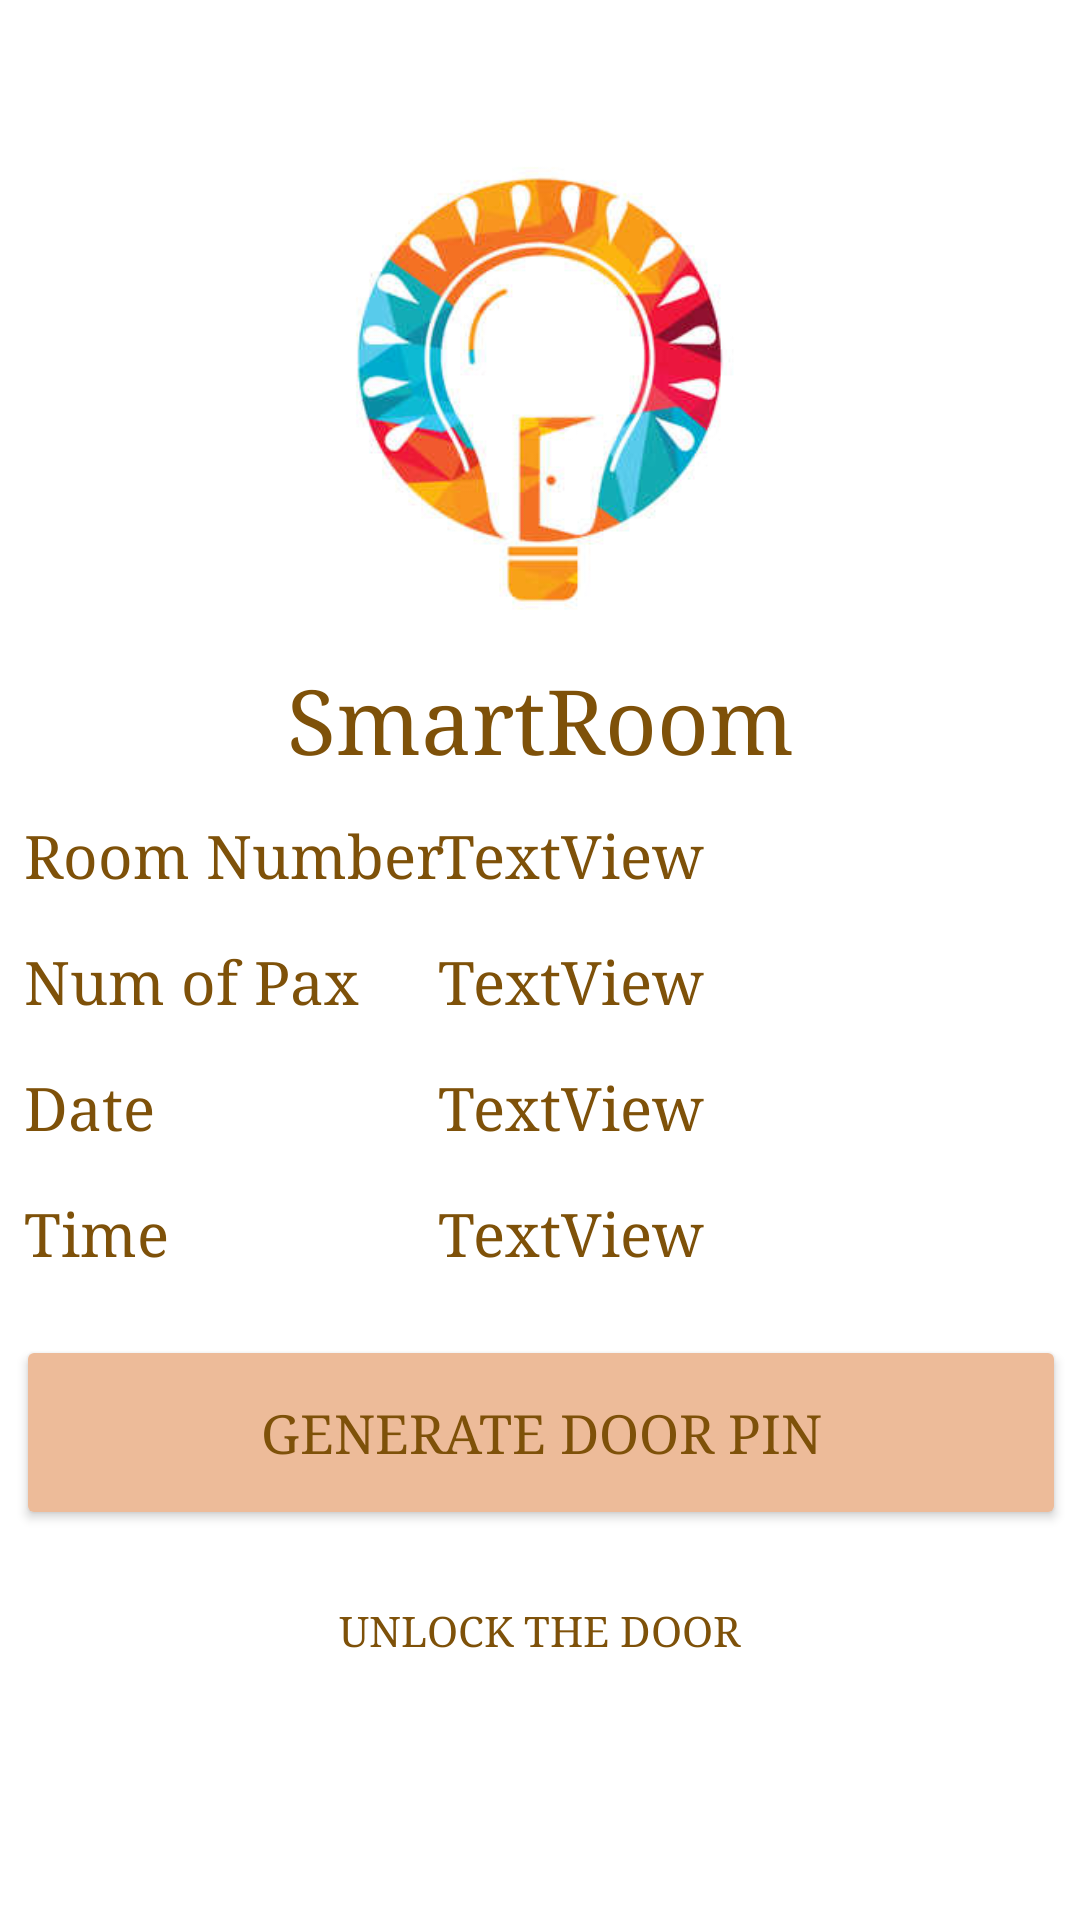

Write the Android layout XML for this screen, with the resource values it uses.
<!-- AndroidManifest.xml: application theme Theme.SmartRoom -->
<!-- res/layout/activity_reservation.xml -->
<?xml version="1.0" encoding="utf-8"?>
<androidx.constraintlayout.widget.ConstraintLayout xmlns:android="http://schemas.android.com/apk/res/android"
    xmlns:app="http://schemas.android.com/apk/res-auto"
    xmlns:tools="http://schemas.android.com/tools"
    android:layout_width="match_parent"
    android:layout_height="match_parent">

    <Button
        android:id="@+id/buttonReserve"
        android:layout_width="350dp"
        android:layout_height="65dp"
        android:layout_marginStart="8dp"
        android:layout_marginLeft="8dp"
        android:layout_marginEnd="8dp"
        android:layout_marginRight="8dp"
        android:layout_marginBottom="130dp"
        android:fontFamily="serif"
        android:text="@string/buttonReserve"
        android:textColor="@color/my_brown"
        android:textSize="18sp"
        app:backgroundTint="@color/my_background"
        app:layout_constraintBottom_toBottomOf="parent"
        app:layout_constraintEnd_toEndOf="parent"
        app:layout_constraintHorizontal_bias="0.488"
        app:layout_constraintStart_toStartOf="parent" />

    <ImageView
        android:id="@+id/imageView5"
        android:layout_width="314dp"
        android:layout_height="244dp"
        android:layout_marginStart="8dp"
        android:layout_marginLeft="8dp"
        android:layout_marginTop="8dp"
        android:layout_marginEnd="8dp"
        android:layout_marginRight="8dp"
        app:layout_constraintEnd_toEndOf="parent"
        app:layout_constraintStart_toStartOf="parent"
        app:layout_constraintTop_toTopOf="parent"
        app:srcCompat="@drawable/logo" />

    <androidx.constraintlayout.widget.Guideline
        android:id="@+id/guideline"
        android:layout_width="wrap_content"
        android:layout_height="wrap_content"
        android:orientation="vertical"
        app:layout_constraintGuide_begin="138dp" />

    <TextView
        android:id="@+id/textView"
        android:layout_width="wrap_content"
        android:layout_height="wrap_content"
        android:layout_marginStart="8dp"
        android:layout_marginLeft="8dp"
        android:layout_marginTop="20dp"
        android:fontFamily="serif"
        android:text="@string/room_number"
        android:textColor="@color/my_brown"
        android:textSize="20sp"
        app:layout_constraintStart_toStartOf="parent"
        app:layout_constraintTop_toBottomOf="@+id/imageView5" />

    <TextView
        android:id="@+id/textView3"
        android:layout_width="wrap_content"
        android:layout_height="wrap_content"
        android:layout_marginStart="8dp"
        android:layout_marginLeft="8dp"
        android:layout_marginTop="16dp"
        android:fontFamily="serif"
        android:text="@string/room_num_of_pax"
        android:textColor="@color/my_brown"
        android:textSize="20sp"
        app:layout_constraintStart_toStartOf="parent"
        app:layout_constraintTop_toBottomOf="@+id/textView" />

    <TextView
        android:id="@+id/textViewNoOfPax"
        android:layout_width="wrap_content"
        android:layout_height="wrap_content"
        android:layout_marginStart="8dp"
        android:layout_marginLeft="8dp"
        android:layout_marginTop="16dp"
        android:fontFamily="serif"
        android:text="TextView"
        android:textColor="@color/my_brown"
        android:textSize="20sp"
        app:layout_constraintStart_toStartOf="@+id/guideline"
        app:layout_constraintTop_toBottomOf="@+id/textViewRoomNo" />

    <TextView
        android:id="@+id/textView5"
        android:layout_width="wrap_content"
        android:layout_height="wrap_content"
        android:layout_marginStart="8dp"
        android:layout_marginLeft="8dp"
        android:layout_marginTop="16dp"
        android:fontFamily="serif"
        android:text="@string/date"
        android:textColor="@color/my_brown"
        android:textSize="20sp"
        app:layout_constraintStart_toStartOf="parent"
        app:layout_constraintTop_toBottomOf="@+id/textView3" />

    <TextView
        android:id="@+id/hintDate"
        android:layout_width="wrap_content"
        android:layout_height="wrap_content"
        android:layout_marginStart="8dp"
        android:layout_marginLeft="8dp"
        android:layout_marginTop="16dp"
        android:fontFamily="serif"
        android:text="TextView"
        android:textColor="@color/my_brown"
        android:textSize="20sp"
        app:layout_constraintStart_toStartOf="@+id/guideline"
        app:layout_constraintTop_toBottomOf="@+id/textViewNoOfPax" />

    <TextView
        android:id="@+id/textViewRoomNo"
        android:layout_width="wrap_content"
        android:layout_height="wrap_content"
        android:layout_marginStart="8dp"
        android:layout_marginLeft="8dp"
        android:layout_marginTop="20dp"
        android:fontFamily="serif"
        android:text="TextView"
        android:textColor="@color/my_brown"
        android:textSize="20sp"
        app:layout_constraintStart_toStartOf="@+id/guideline"
        app:layout_constraintTop_toBottomOf="@+id/imageView5" />

    <TextView
        android:id="@+id/textView8"
        android:layout_width="wrap_content"
        android:layout_height="wrap_content"
        android:layout_marginStart="8dp"
        android:layout_marginLeft="8dp"
        android:layout_marginTop="16dp"
        android:fontFamily="serif"
        android:text="@string/time"
        android:textColor="@color/my_brown"
        android:textSize="20sp"
        app:layout_constraintStart_toStartOf="parent"
        app:layout_constraintTop_toBottomOf="@+id/textView5" />

    <TextView
        android:id="@+id/hintTime"
        android:layout_width="wrap_content"
        android:layout_height="wrap_content"
        android:layout_marginStart="8dp"
        android:layout_marginLeft="8dp"
        android:layout_marginTop="16dp"
        android:fontFamily="serif"
        android:text="TextView"
        android:textColor="@color/my_brown"
        android:textSize="20sp"
        app:layout_constraintStart_toStartOf="@+id/guideline"
        app:layout_constraintTop_toBottomOf="@+id/hintDate" />

    <TextView
        android:id="@+id/code"
        android:layout_width="wrap_content"
        android:layout_height="wrap_content"
        android:layout_marginStart="8dp"
        android:layout_marginLeft="8dp"
        android:layout_marginEnd="8dp"
        android:layout_marginRight="8dp"
        android:layout_marginBottom="8dp"
        android:gravity="center_horizontal"
        android:text=" "
        app:layout_constraintBottom_toTopOf="@+id/buttonReserve"
        app:layout_constraintEnd_toEndOf="parent"
        app:layout_constraintStart_toStartOf="parent" />

    <TextView
        android:id="@+id/openthedoor"
        android:layout_width="wrap_content"
        android:layout_height="wrap_content"
        android:layout_marginStart="8dp"
        android:layout_marginLeft="8dp"
        android:layout_marginTop="24dp"
        android:layout_marginEnd="8dp"
        android:layout_marginRight="8dp"
        android:fontFamily="serif"
        android:text="UNLOCK THE DOOR"
        android:textColor="@color/my_brown"
        app:layout_constraintEnd_toEndOf="parent"
        app:layout_constraintStart_toStartOf="parent"
        app:layout_constraintTop_toBottomOf="@+id/buttonReserve" />

    <TextView
        android:id="@+id/textView9"
        android:layout_width="wrap_content"
        android:layout_height="wrap_content"
        android:layout_marginTop="220dp"
        android:fontFamily="serif"
        android:text="@string/app_name"
        android:textColor="@color/my_brown"
        android:textSize="30sp"
        app:layout_constraintEnd_toEndOf="parent"
        app:layout_constraintStart_toStartOf="parent"
        app:layout_constraintTop_toTopOf="parent" />

</androidx.constraintlayout.widget.ConstraintLayout>
<!-- resources referenced by this layout -->
<resources>
  <color name="my_background">#EDBB99</color>
  <color name="my_brown">#7E5109</color>
  <!-- drawable logo: png bitmap (drawable, 85529 bytes) -->
  <string name="app_name">SmartRoom</string>
  <string name="buttonReserve">Generate Door PIN</string>
  <string name="date">Date</string>
  <string name="room_num_of_pax">Num of Pax</string>
  <string name="room_number">Room Number</string>
  <string name="time">Time</string>
  <style name="Theme.SmartRoom" parent="Theme.MaterialComponents.DayNight.DarkActionBar">
          
          <item name="colorPrimary">@color/my_brown</item>
          <item name="colorPrimaryVariant">@color/my_brown</item>
          <item name="colorOnPrimary">@color/white</item>
          
          <item name="colorSecondary">@color/teal_200</item>
          <item name="colorSecondaryVariant">@color/teal_700</item>
          <item name="colorOnSecondary">@color/black</item>
          
          <item name="android:statusBarColor" tools:targetApi="l">?attr/colorPrimaryVariant</item>
          
      </style>
  <color name="white">#FFFFFFFF</color>
  <color name="teal_200">#FF03DAC5</color>
  <color name="teal_700">#FF018786</color>
  <color name="black">#FF000000</color>
</resources>
